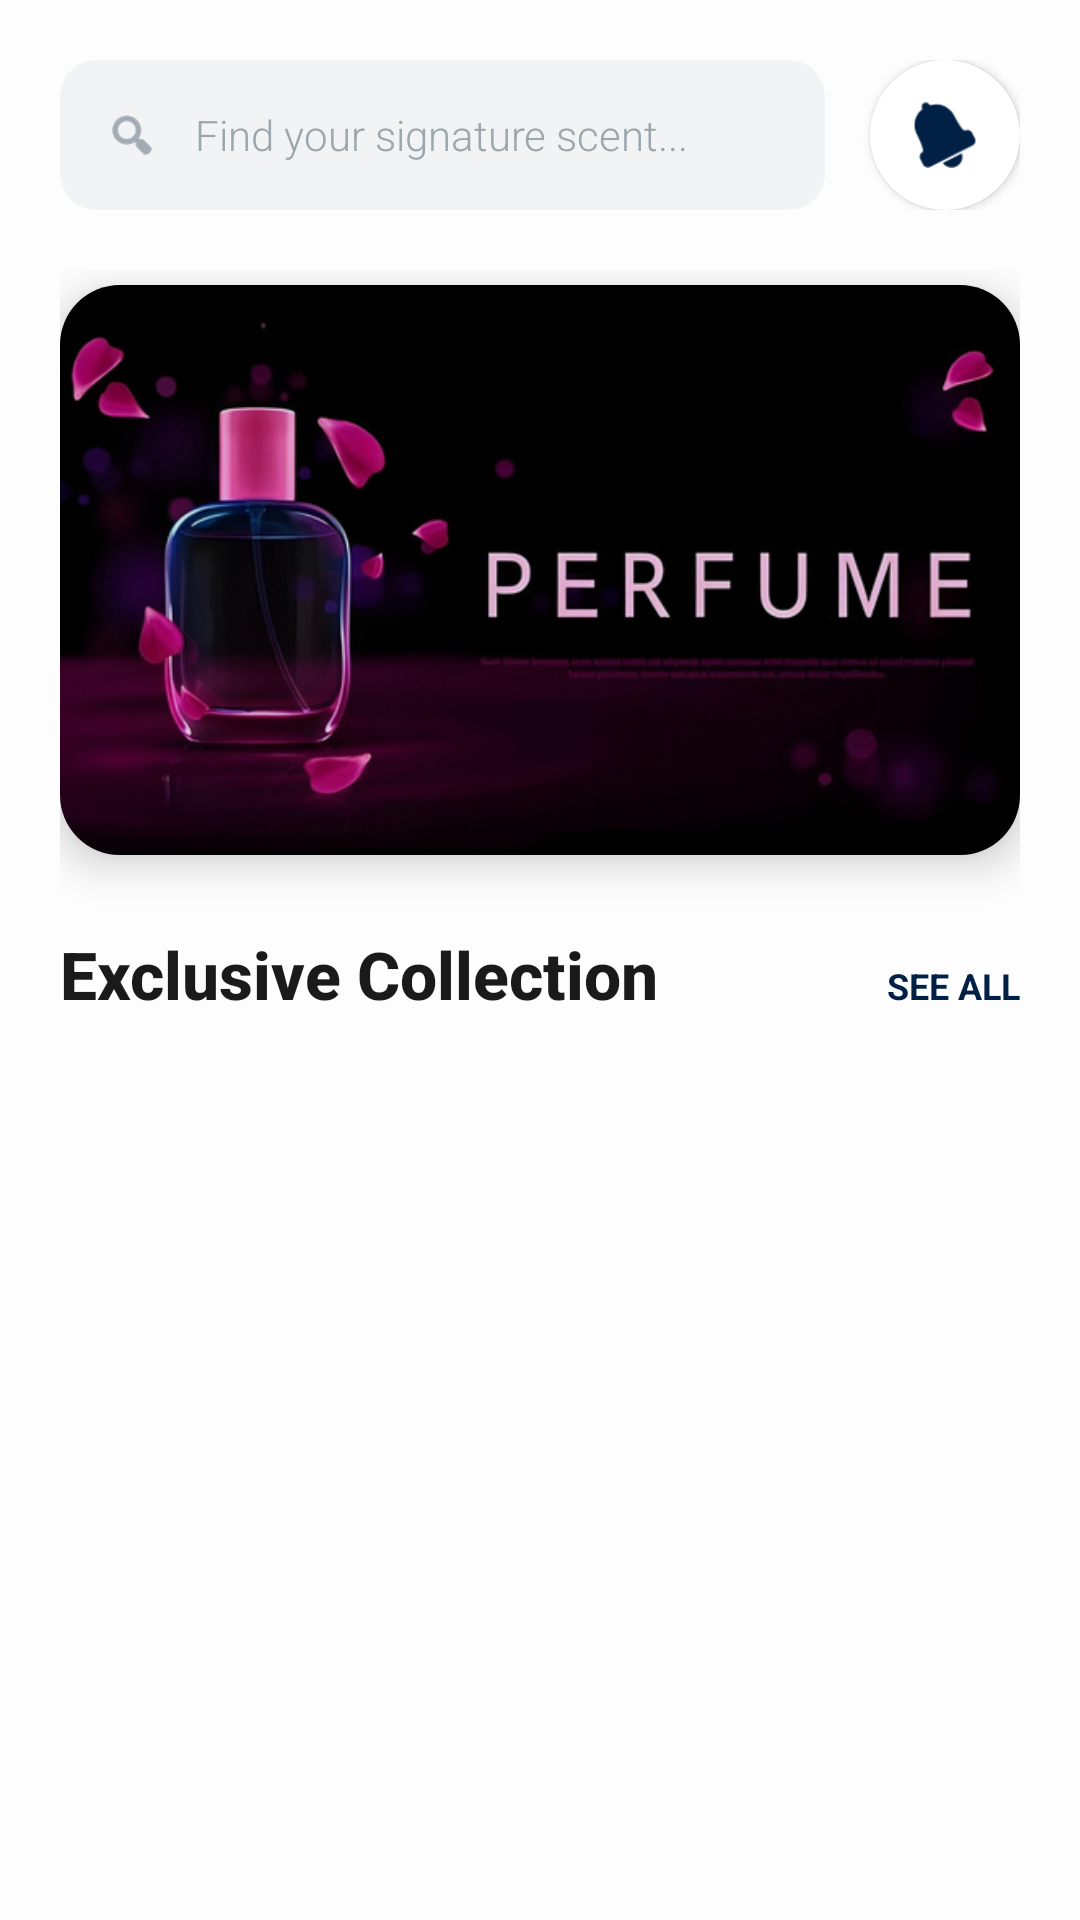

The Android layout XML behind this screen, and the referenced resources:
<!-- AndroidManifest.xml: application theme Theme.Evora -->
<!-- res/layout/fragment_home.xml -->
<?xml version="1.0" encoding="utf-8"?>
<androidx.coordinatorlayout.widget.CoordinatorLayout
    xmlns:android="http://schemas.android.com/apk/res/android"
    xmlns:app="http://schemas.android.com/apk/res-auto"
    xmlns:tools="http://schemas.android.com/tools"
    android:layout_width="match_parent"
    android:layout_height="match_parent"
    android:background="#FDFDFD">

    <com.google.android.material.appbar.AppBarLayout
        android:layout_width="match_parent"
        android:layout_height="wrap_content"
        android:background="@android:color/transparent"
        app:elevation="0dp">

        <LinearLayout
            android:layout_width="match_parent"
            android:layout_height="wrap_content"
            android:orientation="horizontal"
            android:gravity="center_vertical"
            android:padding="20dp">

            <androidx.cardview.widget.CardView
                android:layout_width="0dp"
                android:layout_height="50dp"
                android:layout_weight="1"
                android:layout_marginEnd="15dp"
                app:cardBackgroundColor="#F1F3F5"
                app:cardCornerRadius="12dp"
                app:cardElevation="0dp">

                <LinearLayout
                    android:layout_width="match_parent"
                    android:layout_height="match_parent"
                    android:orientation="horizontal"
                    android:gravity="center_vertical"
                    android:paddingHorizontal="15dp">

                    <ImageView
                        android:layout_width="18dp"
                        android:layout_height="18dp"
                        android:src="@android:drawable/ic_menu_search"
                        app:tint="#6E7C87" />

                    <EditText
                        android:id="@+id/etSearch"
                        android:layout_width="match_parent"
                        android:layout_height="match_parent"
                        android:background="@android:color/transparent"
                        android:hint="Find your signature scent..."
                        android:textColorHint="#9BA7AD"
                        android:textSize="14sp"
                        android:fontFamily="sans-serif-light"
                        android:paddingStart="12dp"
                        android:inputType="text" />
                </LinearLayout>
            </androidx.cardview.widget.CardView>

            <com.google.android.material.card.MaterialCardView
                android:id="@+id/btnNotifications"
                android:layout_width="50dp"
                android:layout_height="50dp"
                app:cardCornerRadius="25dp"
                app:cardElevation="2dp"
                app:strokeWidth="0dp"
                app:cardBackgroundColor="@android:color/white">

                <ImageView
                    android:layout_width="22dp"
                    android:layout_height="22dp"
                    android:layout_gravity="center"
                    android:src="@android:drawable/ic_popup_reminder"
                    app:tint="#002046" />
            </com.google.android.material.card.MaterialCardView>
        </LinearLayout>
    </com.google.android.material.appbar.AppBarLayout>

    <androidx.core.widget.NestedScrollView
        android:layout_width="match_parent"
        android:layout_height="match_parent"
        app:layout_behavior="@string/appbar_scrolling_view_behavior">

        <LinearLayout
            android:layout_width="match_parent"
            android:layout_height="wrap_content"
            android:orientation="vertical"
            android:paddingHorizontal="20dp"
            android:paddingBottom="80dp">

            <com.google.android.material.card.MaterialCardView
                android:layout_width="match_parent"
                android:layout_height="190dp"
                android:layout_marginTop="5dp"
                android:layout_marginBottom="25dp"
                app:cardCornerRadius="20dp"
                app:cardElevation="8dp"
                app:strokeWidth="0dp">

                <FrameLayout
                    android:layout_width="match_parent"
                    android:layout_height="match_parent">

                    <ImageView
                        android:id="@+id/banner_image"
                        android:layout_width="match_parent"
                        android:layout_height="match_parent"
                        android:scaleType="centerCrop"
                        android:src="@drawable/banner_promo" />

                    <View
                        android:layout_width="match_parent"
                        android:layout_height="match_parent"
                        android:background="#1A000000" />

                </FrameLayout>
            </com.google.android.material.card.MaterialCardView>

            <LinearLayout
                android:layout_width="match_parent"
                android:layout_height="wrap_content"
                android:orientation="horizontal"
                android:gravity="bottom"
                android:layout_marginBottom="15dp">

                <TextView
                    android:layout_width="0dp"
                    android:layout_height="wrap_content"
                    android:layout_weight="1"
                    android:text="Exclusive Collection"
                    android:textSize="22sp"
                    android:fontFamily="sans-serif-medium"
                    android:textStyle="bold"
                    android:textColor="#1A1A1A"/>

                <TextView
                    android:layout_width="wrap_content"
                    android:layout_height="wrap_content"
                    android:text="See All"
                    android:textColor="#002046"
                    android:textSize="12sp"
                    android:textStyle="bold"
                    android:textAllCaps="true"/>
            </LinearLayout>

            <androidx.recyclerview.widget.RecyclerView
                android:id="@+id/rv_products"
                android:layout_width="match_parent"
                android:layout_height="wrap_content"
                android:nestedScrollingEnabled="false"
                tools:listitem="@layout/item_product" />

        </LinearLayout>
    </androidx.core.widget.NestedScrollView>

</androidx.coordinatorlayout.widget.CoordinatorLayout>
<!-- res/layout/item_product.xml (included above) -->
<?xml version="1.0" encoding="utf-8"?>
<com.google.android.material.card.MaterialCardView
    xmlns:android="http://schemas.android.com/apk/res/android"
    xmlns:app="http://schemas.android.com/apk/res-auto"
    xmlns:tools="http://schemas.android.com/tools"
    android:layout_width="match_parent"
    android:layout_height="wrap_content"
    android:layout_margin="10dp"
    app:cardCornerRadius="20dp"
    app:cardElevation="0dp"
    app:strokeWidth="1dp"
    app:strokeColor="#F1F1F1"
    app:cardBackgroundColor="@android:color/white"
    android:clickable="true"
    android:focusable="true"
    android:foreground="?android:attr/selectableItemBackground">

    <LinearLayout
        android:layout_width="match_parent"
        android:layout_height="wrap_content"
        android:orientation="vertical"
        android:padding="0dp">

        <RelativeLayout
            android:layout_width="match_parent"
            android:layout_height="180dp"
            android:background="#F9F9F9">

            <ImageView
                android:id="@+id/product_img"
                android:layout_width="match_parent"
                android:layout_height="match_parent"
                android:scaleType="centerInside"
                android:padding="15dp"
                android:src="@drawable/placeholder"
                tools:src="@tools:sample/avatars" />

            <TextView
                android:layout_width="wrap_content"
                android:layout_height="wrap_content"
                android:layout_alignParentTop="true"
                android:layout_alignParentStart="true"
                android:layout_margin="12dp"
                android:background="@drawable/bg_badge"
                android:paddingHorizontal="8dp"
                android:paddingVertical="4dp"
                android:text="Premium"
                android:textColor="#FFFFFF"
                android:textSize="10sp"
                android:textStyle="bold"
                android:visibility="visible" />
        </RelativeLayout>

        <LinearLayout
            android:layout_width="match_parent"
            android:layout_height="wrap_content"
            android:orientation="vertical"
            android:padding="15dp">

            <TextView
                android:id="@+id/product_name"
                android:layout_width="match_parent"
                android:layout_height="wrap_content"
                android:ellipsize="end"
                android:maxLines="1"
                android:text="ÉVORA Blue Moon"
                android:textColor="#1A1A1A"
                android:textSize="15sp"
                android:fontFamily="sans-serif-medium"
                android:textStyle="bold"
                tools:text="ÉVORA Blue Moon" />

            <TextView
                android:layout_width="wrap_content"
                android:layout_height="wrap_content"
                android:text="Eau de Parfum"
                android:textColor="#999999"
                android:textSize="11sp"

                android:layout_marginTop="2dp"
                android:textAllCaps="true"
                android:letterSpacing="0.1"/>

            <View
                android:layout_width="30dp"
                android:layout_height="1dp"
                android:background="#E0E0E0"
                android:layout_marginTop="10dp"
                android:layout_marginBottom="10dp"/>

            <TextView
                android:id="@+id/product_price"
                android:layout_width="match_parent"
                android:layout_height="wrap_content"
                android:text="Rs. 4,500"
                android:textColor="#002046"
                android:textSize="17sp"
                android:textStyle="bold"
                android:fontFamily="sans-serif-medium"
                tools:text="Rs. 4,500" />

        </LinearLayout>
    </LinearLayout>
</com.google.android.material.card.MaterialCardView>
<!-- resources referenced by this layout -->
<resources>
  <!-- drawable bg_badge (drawable) -->
  <?xml version="1.0" encoding="utf-8"?>
  <shape xmlns:android="http://schemas.android.com/apk/res/android">
      <solid android:color="#002046" />
      <corners android:radius="6dp" />
  </shape>
  <color name="md_theme_primary">#002046</color>
  <color name="md_theme_onPrimary">#FFFFFF</color>
  <color name="md_theme_primaryContainer">#D6E3FF</color>
  <color name="md_theme_onPrimaryContainer">#264777</color>
  <color name="md_theme_secondary">#555F71</color>
  <color name="md_theme_onSecondary">#FFFFFF</color>
  <color name="md_theme_secondaryContainer">#D9E3F9</color>
  <color name="md_theme_onSecondaryContainer">#3E4758</color>
  <color name="md_theme_tertiary">#6F5675</color>
  <color name="md_theme_onTertiary">#FFFFFF</color>
  <color name="md_theme_tertiaryContainer">#F9D8FE</color>
  <color name="md_theme_onTertiaryContainer">#563E5C</color>
  <color name="md_theme_error">#BA1A1A</color>
  <color name="md_theme_onError">#FFFFFF</color>
  <color name="md_theme_errorContainer">#FFDAD6</color>
  <color name="md_theme_onErrorContainer">#93000A</color>
  <color name="md_theme_background">#F9F9FF</color>
  <color name="md_theme_onBackground">#191C20</color>
  <color name="md_theme_surface">#F9F9FF</color>
  <color name="md_theme_onSurface">#191C20</color>
  <color name="md_theme_surfaceVariant">#E0E2EC</color>
  <color name="md_theme_onSurfaceVariant">#44474E</color>
  <color name="md_theme_outline">#74777F</color>
  <color name="md_theme_outlineVariant">#C4C6CF</color>
  <color name="md_theme_inverseSurface">#2E3036</color>
  <color name="md_theme_inverseOnSurface">#F0F0F7</color>
  <color name="md_theme_inversePrimary">#A9C7FF</color>
  <color name="md_theme_primaryFixed">#D6E3FF</color>
  <color name="md_theme_onPrimaryFixed">#001B3D</color>
  <color name="md_theme_primaryFixedDim">#A9C7FF</color>
  <color name="md_theme_onPrimaryFixedVariant">#264777</color>
  <color name="md_theme_secondaryFixed">#D9E3F9</color>
  <color name="md_theme_onSecondaryFixed">#121C2B</color>
  <color name="md_theme_secondaryFixedDim">#BDC7DC</color>
  <color name="md_theme_onSecondaryFixedVariant">#3E4758</color>
  <color name="md_theme_tertiaryFixed">#F9D8FE</color>
  <color name="md_theme_onTertiaryFixed">#28132F</color>
  <color name="md_theme_tertiaryFixedDim">#DCBCE1</color>
  <color name="md_theme_onTertiaryFixedVariant">#563E5C</color>
  <color name="md_theme_surfaceDim">#D9D9E0</color>
  <color name="md_theme_surfaceBright">#F9F9FF</color>
  <color name="md_theme_surfaceContainerLowest">#FFFFFF</color>
  <color name="md_theme_surfaceContainerLow">#F3F3FA</color>
  <color name="md_theme_surfaceContainer">#EDEDF4</color>
  <color name="md_theme_surfaceContainerHigh">#E7E8EE</color>
  <color name="md_theme_surfaceContainerHighest">#E2E2E9</color>
</resources>
